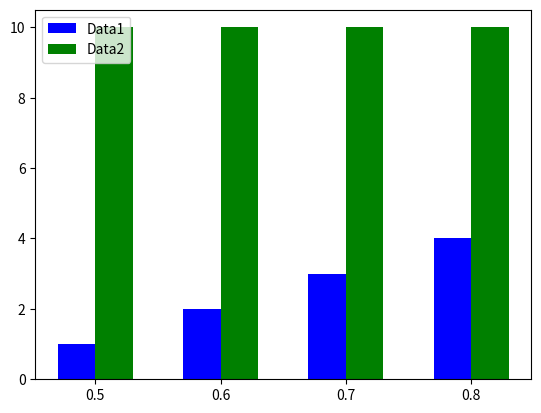

Recreate this plot in Python.
import matplotlib.pyplot as plt

'''
y_ours = [1, 2, 3, 4]
y_AA = [10, 10, 10, 10]

x = ['0.5', '0.6', '0.7', '0.8']
plt.bar(x, y_ours, width=0.3, label='DI', align="center")
plt.bar(x, y_AA, width=0.3, label='AA', align="center")
plt.legend(loc=2)
plt.xticks(x, x)
# plt.show()


x1 = [1, 2, 3]
y1 = [4, 5, 6]

x2 = [1.3, 2.3, 3.3]
y2 = [2, 4, 1]

y_ours = [1, 2, 3, 4]
y_AA = [10, 10, 10, 10]

label_x = ['0.5', '0.6', '0.7', '0.8']
# label_x = ['Result1', 'Result2', 'Result3']

# 1つ目の棒グラフ
plt.bar(label_x, y_ours, color='b', width=0.3, label='Data1', align="center")

# 2つ目の棒グラフ
plt.bar(label_x, y_AA, color='g', width=0.3, label='Data2', align="center")

# 凡例
plt.legend(loc=2)

# X軸の目盛りを置換
plt.xticks([1.15, 2.15, 3.15, 4.15], label_x)
plt.show()
'''

# -*- coding: utf-8 -*-
import numpy as np
import matplotlib.pyplot as plt

x1 = [1, 2, 3, 4]
y_ours = [1, 2, 3, 4]


x2 = [1.3, 2.3, 3.3, 4.3]
y_AA = [10, 10, 10, 10]

label_x = ['0.5', '0.6', '0.7', '0.8']

# 1つ目の棒グラフ
plt.bar(x1, y_ours, color='b', width=0.3, label='Data1', align="center")

# 2つ目の棒グラフ
plt.bar(x2, y_AA, color='g', width=0.3, label='Data2', align="center")

# 凡例
plt.legend(loc=2)

# X軸の目盛りを置換
plt.xticks([1.15, 2.15, 3.15, 4.15], label_x)
plt.show()